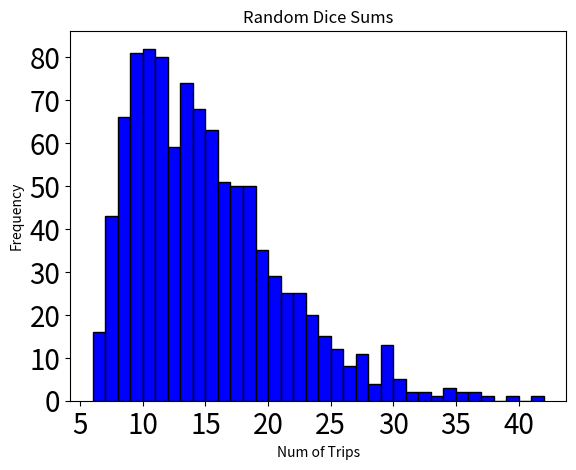

The matplotlib source for this figure:
# Simulate buying happy meals at random McDonalds in the US. For each happy Meal
# you will get a prize. The goal is to determine how many happy meals you will need to
# buy before you get all 6 different prizes.
# • Each trial will give you a number that represents the number of happy meals bought
# before all 6 prizes are found. Each prize is equally likely.
# • Store each of these numbers into an array.
# • Create a histogram of this array. If done correctly it will be skewed right. (look this up)
# Extension to Level 2
# • Prizes are no longer equally likely to occur. If a restaurant is already visited the
# likelihood of getting the same prize again is 90%.
# • Assume there are 100 different restaurants and all are equally likely to be eaten at.

from random import randint
import matplotlib.pyplot as plt


prizes = [0,0,0,0,0,0]
Trip = []

def RandomPrizes():
    global prizes
    sum = 0
    trips = 0
    print(prizes)
    for i in range(0,1000):
        while 0 in prizes:
            x = randint(0, 5)
            prizes[x] += 1
            trips = trips + 1
        Trip.append(trips)
        sum = sum + Trip[i]
        trips = 0
        prizes = [0,0,0,0,0,0]
    print(Trip)
    print(sum/1000)



def usingStandardArray():
    global Trip
    plt.hist(Trip, bins=range(min(Trip), max(Trip) + 2), align="mid", color="blue", histtype='bar', ec='black')
    plt.title("Random Dice Sums")
    plt.xlabel("Num of Trips")
    plt.ylabel("Frequency")
    plt.xticks(fontsize=20)
    plt.yticks(fontsize=20)
    # plt.legend()
    plt.show()






def main():
    RandomPrizes()
    usingStandardArray()

main()